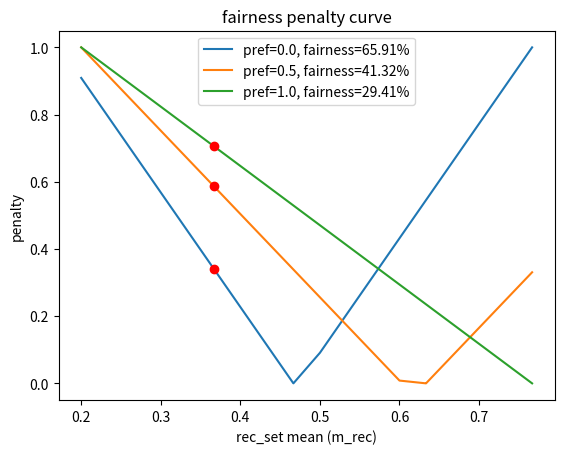

Source code (Python):
# -*- coding: utf-8 -*-
"""
Created on Mon Oct 15 13:47:59 2018

[redacted]
"""
import math
import numpy as np
from scipy.special import comb
import itertools
import matplotlib.pyplot as plt

class Metrics:
    
    def __init__(self, cand_set, rec_set, pref_list):
        print('-----Input-----')
        print('cand_set: ' + str(cand_set))
        print('rec_set: ' + str(rec_set))
        
        #cand_set = normalize(cand_set, min_value, max_value)
        #rec_set = normalize(rec_set, min_value, max_value)
        
        self.cand_set = cand_set
        self.rec_set = rec_set
        self.pref_list = pref_list
        self.m_cand = np.mean(cand_set)
        self.m_rec = np.mean(rec_set)
        self.min_m, self.max_m = self.get_bounds()
        subsets = itertools.combinations(cand_set, rec_set.size)
        self.subsets = np.asarray(list(dict.fromkeys(subsets))) # remove duplicates
        self.means_of_subsets = np.asarray(list(map(np.mean, self.subsets)))
    
    def get_bounds(self):
        min_m = np.mean(np.sort(self.cand_set)[:self.rec_set.size])
        max_m = np.mean(-np.sort(-self.cand_set)[:self.rec_set.size])
        return min_m, max_m

    def get_diff(self, minuend, subtrahend):
        for element in subtrahend:
            i = np.where(minuend == element)[0][0] # get index of first match
            minuend = np.delete(minuend, i)
        return minuend

    def supp(self, s, c): # calculates 'combinatorial support' supp(s|c)
        values_s, counts_s = np.unique(s, return_counts=True)
        result = 1
        for i in range(len(values_s)):
            count_c = (c == values_s[i]).sum()
            result *= comb(count_c, counts_s[i])
        return result
    
    def max_supp(self, c, size): # calculates maximum support for a given set and a target size
        best_s = [] # set that maximizes supp(s|c)
        values, counts = np.unique(c, return_counts=True)
        for i in range(len(values)):
            r = counts[i] / len(c)
            n = min(int(r*size+0.5), size-len(best_s)) # round(x) doesn't work properly in Python 3, hence int(x+0.5)
            best_s += [values[i]]*n
        return self.supp(best_s, c)
    
    def get_delta_bounds(self, x): # calculate min and max distances of subsets from the given mean
        deltas = np.abs(self.means_of_subsets-x)
        return np.min(deltas), np.max(deltas)

    def generate_plot_data(self, pref):
        x = []
        y = []
        for i in np.argsort(self.means_of_subsets):
            x.append(self.means_of_subsets[i])
            y.append(self.get_penalty7(pref, self.subsets[i]))
        return x, y

    def normalize(self, ranking, min_value, max_value):
        if min_value == max_value:
            return np.ones(ranking.size)
        else:
            return np.array([(x-min_value)/(max_value-min_value) for x in ranking])

    def get_penalty3(self, pref): #v.3
        penalty = pref*(self.max_m-self.m_rec)+(1-pref)*abs(self.m_rec-self.m_cand) #v.3.1
        return abs(penalty)
    
    def get_penalty4(self, pref): #v.4
        if self.m_cand == 0 or self.m_cand == 1:
            return 1
        else:
            return pref*(1-self.m_rec)+(1-pref)*max(1-self.m_rec/self.m_cand,
                        (self.m_rec-self.m_cand)/(1-self.m_cand))
        
    def get_penalty5(self, pref): #v.5
        return pref*(1-(self.m_rec-self.min_m)/(self.max_m-self.min_m))+ \
                        (1-pref)*abs(self.m_rec-self.m_cand)/max(self.m_cand-self.min_m,self.max_m-self.m_cand)
        
    def get_penalty6(self, pref): #v.6
        left_term = pref*(1-(self.m_rec-self.min_m)/(self.max_m-self.min_m))
        right_term = (1-pref)*(1-self.supp(self.rec_set, 
                     self.cand_set)/self.max_supp(self.cand_set, len(self.rec_set)))
        return left_term+right_term
                    
    def get_penalty7(self, pref, rec_set=None): #v.7
        if rec_set is None:
            rec_set = self.rec_set
        m_star = self.m_cand+pref*(self.max_m-self.m_cand)
        delta_min, delta_max = self.get_delta_bounds(m_star)
        delta = abs(m_star-np.mean(rec_set))
        return (delta-delta_min)/(delta_max-delta_min)
    
    def calculate(self): 
        #x_points = np.linspace(min_m, max_m, 500)
        plt.title('fairness penalty curve')
        plt.xlabel('rec_set mean (m_rec)')
        plt.ylabel('penalty')
    
        for pref in self.pref_list:
            print('pref = %.2f\n' % pref)
            # v.1
            m_star = self.m_cand + pref * (self.max_m - self.m_cand)
            error_upper_bound = max(m_star - self.min_m, self.max_m - m_star)
            e_v1 = abs(self.m_rec - m_star)
            e_norm = e_v1 / error_upper_bound
            f_norm = (1 - e_norm) * 100 # normalized fairness
            # v.3
            #e_v3 = m_rec - pref * max_m - (1 - pref) * np.mean(get_diff(cand_set, rec_set))
            e_v3 = self.get_penalty3(pref)
            e_v4 = self.get_penalty4(pref)
            e_v5 = self.get_penalty5(pref)
            e_v6 = self.get_penalty6(pref)
            e_v7 = self.get_penalty7(pref)
            # utilitarian equation
            #pref1 = pref / 2.0 + 0.5
            e_util = pref * (self.max_m - self.m_rec) + (1 - pref) * abs(self.m_cand - self.m_rec)
            #plt.plot(x, abs(x - m_star), label='pref='+str(pref)+', f_abs='+f"{f_abs:.2f}"+'%')
            #plt.plot(m_rec, e_abs, 'or')
            #plt.plot(x_points, [get_fairness_penalty(cand_set, rec_set, pref, x) for x in x_points], label='pref='+str(pref)+', f_abs='+f"{f_v3:.2f}"+'%') # plot error curve
            
            x, y = self.generate_plot_data(pref)
            plt.plot(x, y, label='pref='+str(pref)+', fairness='+f"{(1-e_v7)*100:.2f}"+'%') # plot error curve
            plt.plot(self.m_rec, e_v7, 'or') # plot rec.set mean point
            plt.legend()
            
            #e_b = pref * r_max / 2 + pref * r_avg / 2 + r_avg / 2 + r_max / 2 - r_l
            print('-----Metrics-----')
            print('m_cand = %.2f' % self.m_cand)
            print('m_rec = %.2f' % self.m_rec)
            print('m_diff = %.2f' % np.mean(self.get_diff(self.cand_set, self.rec_set)))
            print('min_m = %.2f' % self.min_m)
            print('max_m = %.2f' % self.max_m)
            print('m_star = %.2f' % m_star)
            print('-----Results-----')
            #print('error_upper_bound = %.2f' % error_upper_bound)
            print('e_v1 = %.2f (fairness = %.2f%%)' % (e_v1, (1-e_v1)*100))
            #print('e_norm = %.2f (f_norm = %.2f)' % (e_norm, f_norm))
            print('e_util = %.2f (fairness = %.2f%%)' % (e_util, (1-e_util)*100))
            print('e_v3 = %.2f (fairness = %.2f%%)' % (e_v3, (1-e_v3)*100))
            print('e_v4 = %.2f (fairness = %.2f%%)' % (e_v4, (1-e_v4)*100))
            print('e_v5 = %.2f (fairness = %.2f%%)' % (e_v5, (1-e_v5)*100))
            print('e_v6 = %.2f (fairness = %.2f%%)' % (e_v6, (1-e_v6)*100))
            print('e_v7 = %.2f (fairness = %.2f%%)' % (e_v7, (1-e_v7)*100))
            print('---------\n')
            plt.legend()
        plt.show()
    #return r_avg, r_min, r_max, r_star, r_l, e_d
    
    def prob_same_rel(self):
        same_rel_bb = 0.05**2+0.14**2+0.53**2+0.02**2+0.04**2+0.02**2+0.01**2+0.01**2+0.18**2
        same_rel_ww = 0.19**2+0.29**2+0.03**2+0.19**2+0.02**2+0.01**2+0.02**2+0.24**2+0.01**2
        same_rel_aa = 0.06**2+0.17**2+0.11**2+0.16**2+0.01**2+0.05**2+0.01**2+0.06**2+0.03**2+0.31**2+0.01**2
        same_rel_wa = 0.19*0.17+0.11*0.29+0.01*0.03+0.05*0.19+0.01*0.02+0.31*0.24+0.01*0.01
        same_rel_ba = 0.05*0.17+0.14*0.11+0.04*0.05+0.02*0.06+0.18*0.31
        same_rel_bw = 0.05*0.19+0.14*0.29+0.04*0.19+0.02*0.01+0.24*0.18
        same_rel_bl = 0.05*0.48+0.14*0.19+0.01*0.53+0.02*0.02+0.04*0.05+0.01*0.01+0.18*0.20
        same_rel_bo = 0.05*0.10+0.14*0.34+0.53*0.01+0.02*0.01+0.04*0.13+0.02*0.01+0.01*0.01+0.01*0.04+0.18*0.27
    
        print("prob_same_rel(black_black) = %.2f" % (same_rel_bb*100)+"%")
        print("prob_same_rel(white_white) = %.2f" % (same_rel_ww*100)+"%")
        print("prob_same_rel(asian_asian) = %.2f" % (same_rel_aa*100)+"%")
        print("prob_same_rel(white_asian) = %.2f" % (same_rel_wa*100)+"%")
        print("prob_same_rel(black_white) = %.2f" % (same_rel_bw*100)+"%")
        print("prob_same_rel(black_asian) = %.2f" % (same_rel_ba*100)+"%")
        print("prob_same_rel(black_latino) = %.2f" % (same_rel_bl*100)+"%")
        print("prob_same_rel(black_other) = %.2f" % (same_rel_bo*100)+"%")
        
        race_ids = range(5)
        probs = [same_rel_bb, same_rel_bw, same_rel_ba, same_rel_bl, same_rel_bo]
        races = ('black','white','asian','latino','other')
        bars = plt.bar(race_ids, probs, alpha=0.5)
        plt.xticks(race_ids, races)
        plt.ylabel('prob_same_rel')
        plt.ylim(0.0, 1.0)
        plt.title('prob_same_rel for race=black')
        
        for bar in bars:
            height = bar.get_height()
            plt.text(bar.get_x()+bar.get_width()/2., 1.05*height, '%.2f' % height, ha='center', va='bottom') 
    
def main():
    #cand_set = np.array([0,0,0,0,0,0,0,0,0,0,0,0,0,0,0,0,1,1,1,1,1,1,1,1,1,1,1,1,1,1,1,1])
    #cand_set = np.array([0,0,0,1,1,1,1,1,1,1])
    #cand_set = np.array([0,0,0,0,0,1,1,1,1,1,1,1,1,1,1,1,1,1,1,1,1,1,1,1,1,1,1,1,1,1])
    #rec_set = np.array([0,1,0,0,0])
    #rec_set = np.array([0,1,1,1])
    #cand_set = np.array([0.33,0.27,0.25,0.2,0.19,0.15,0.1,0.09,0.08,0.04])
    #cand_set = np.array([0.3,0.3,0.3,0.3,0.2,0.2,0.4,0.4,0.4,0.4])
    cand_set = np.array([0.1,0.2,0.3,0.3,0.3,0.5,0.7,0.7,0.8,0.8])
    rec_set = np.array([0.1,0.3,0.7])
    #rec_set = np.array([0.3,0.3,0.3,0.3])
    #rec_set = np.array([0.4,0.4,0.2,0.2])
    #rec_set = np.array([0.33,0.33,0.33,0.33,0.33])
    pref = [0.0, 0.5, 1.0]

    metrics = Metrics(cand_set, rec_set, pref)
    metrics.calculate()
    #generate_plot_data(cand_set, rec_set.size, pref[0])
    #prob_same_rel()
    
    
    #subsets = list(itertools.combinations(cand_set,3))
    #means = np.asarray(list(map(np.mean, subsets)))
    #best_subset = subsets[np.argmin(np.abs(sums-np.mean(cand_set)*3))]
    #result = np.mean(cand_set)-np.min(np.abs(sums/3-np.mean(cand_set)))
    #print ("best subset: {}".format(best_subset))
    #print ("best subset's mean: {}".format(result))
    #delta_min = np.min(np.abs(means-np.mean(cand_set)))
    #delta_max = np.max(np.abs(means-np.mean(cand_set)))
    #print ("delta min: {}".format(delta_min))
    #print ("delta max: {}".format(delta_max))

    
    result = metrics.supp(rec_set, cand_set)
    print('supp = {}'.format(result)) 
    #best_s = max_supp(cand_set, len(rec_set))
    #print('max_supp: {}'.format(best_s))
    confidence = math.log(metrics.supp(rec_set, cand_set))
    confidence = 1/confidence if confidence > 0 else 1
    print('confidence: {0:.2f}'.format(confidence))

    x = comb(10, 3)
    #print(x)
    
    nCk1 = comb(6,5)
    nCk2 = comb(4,1)
    nCk3 = comb(200,5)
    #print("nCk1=%d" % nCk1)
    #print("nCk2=%d" % nCk2)
    #print("nCk3=%d" % nCk3)
    #print(nCk1*nCk2/nCk3)

    
if __name__ == '__main__': main()

''' 

Problem with utilitarian equation (e_b): 
    (1) for balanced cand_set and pref=0, it gives different errors for the case when recommendations
only contains all 1s, and when they only contain all 0s. e_abs gives 0.5 in both cases (since pref=0 means indifference).
    (2) for cand_set = [0 0 0 0 0 0 1 1 1 1], rec_set = [1 0 0 0 1] and pref = 0.0, it gives e_util = 0.2. It should be 0.0, 
    since the means are the same.

Problem with e_v1: when cand_set = [0 0 0 0 0 0 0 1 1 1], rec_set = [1 1 0 0 1] and pref = 0.0. Turns out that e_abs = error_upper_bound,
but the fairness is 70% (too optimistic for maximum error?). Maybe it's not a problem.

Problem with e_v4: when cand_set = [0 0 0 0 0 1 1 1 1 1], rec_set = [0 1 1]. For all preference values, it gives e = 0.33.
Problem with e_v3: when cand_set = [0 0 0 0 0 1 1 1 1 1], rec_set = [0 1 1 1]. For all preference values, it gives e = 0.25. 
'''



'''
def generate_plot_data(cand_set, rec_set_size, pref):
    x = []
    y = []
    means = []
    sorted_cand_set = -np.sort(-cand_set)
    for i in range(cand_set.size - rec_set_size + 1):
        for j in range(i + 1, cand_set.size - rec_set_size + 2):
            current_set = np.append(np.array(sorted_cand_set[i]), np.array(sorted_cand_set[j:j+rec_set_size-1]))
            m_current_set = np.mean(current_set)
            if not m_current_set in means:
                x.append(np.mean(current_set))
                y.append(get_fairness_penalty(cand_set, current_set, pref))
                means.append(m_current_set)
    #print (x)
    #print (y)
    return x, y



    
    '''